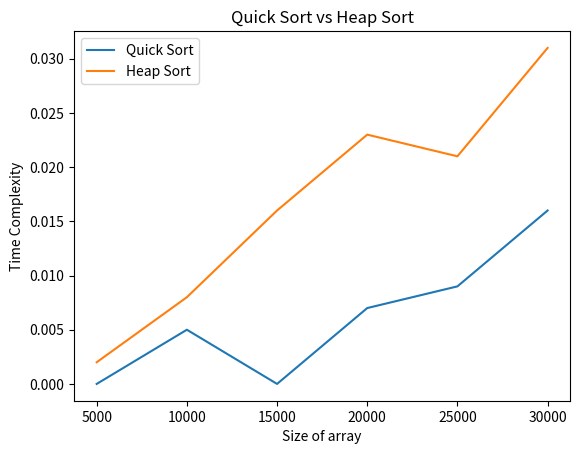

This chart was generated by the following Python code:
import matplotlib.pyplot as plt
import numpy as np

arr = np.array([5000,10000,15000,20000,25000,30000])

quick = np.array([0,0.005,0,0.007,0.009,0.016])
heap = np.array([0.002,0.008,0.016,0.023,0.021,0.031])

plt.plot(arr, quick, label='Quick Sort')
plt.plot(arr, heap, label='Heap Sort')
plt.xlabel('Size of array')
plt.ylabel('Time Complexity')
plt.legend()
plt.title('Quick Sort vs Heap Sort')

plt.show()